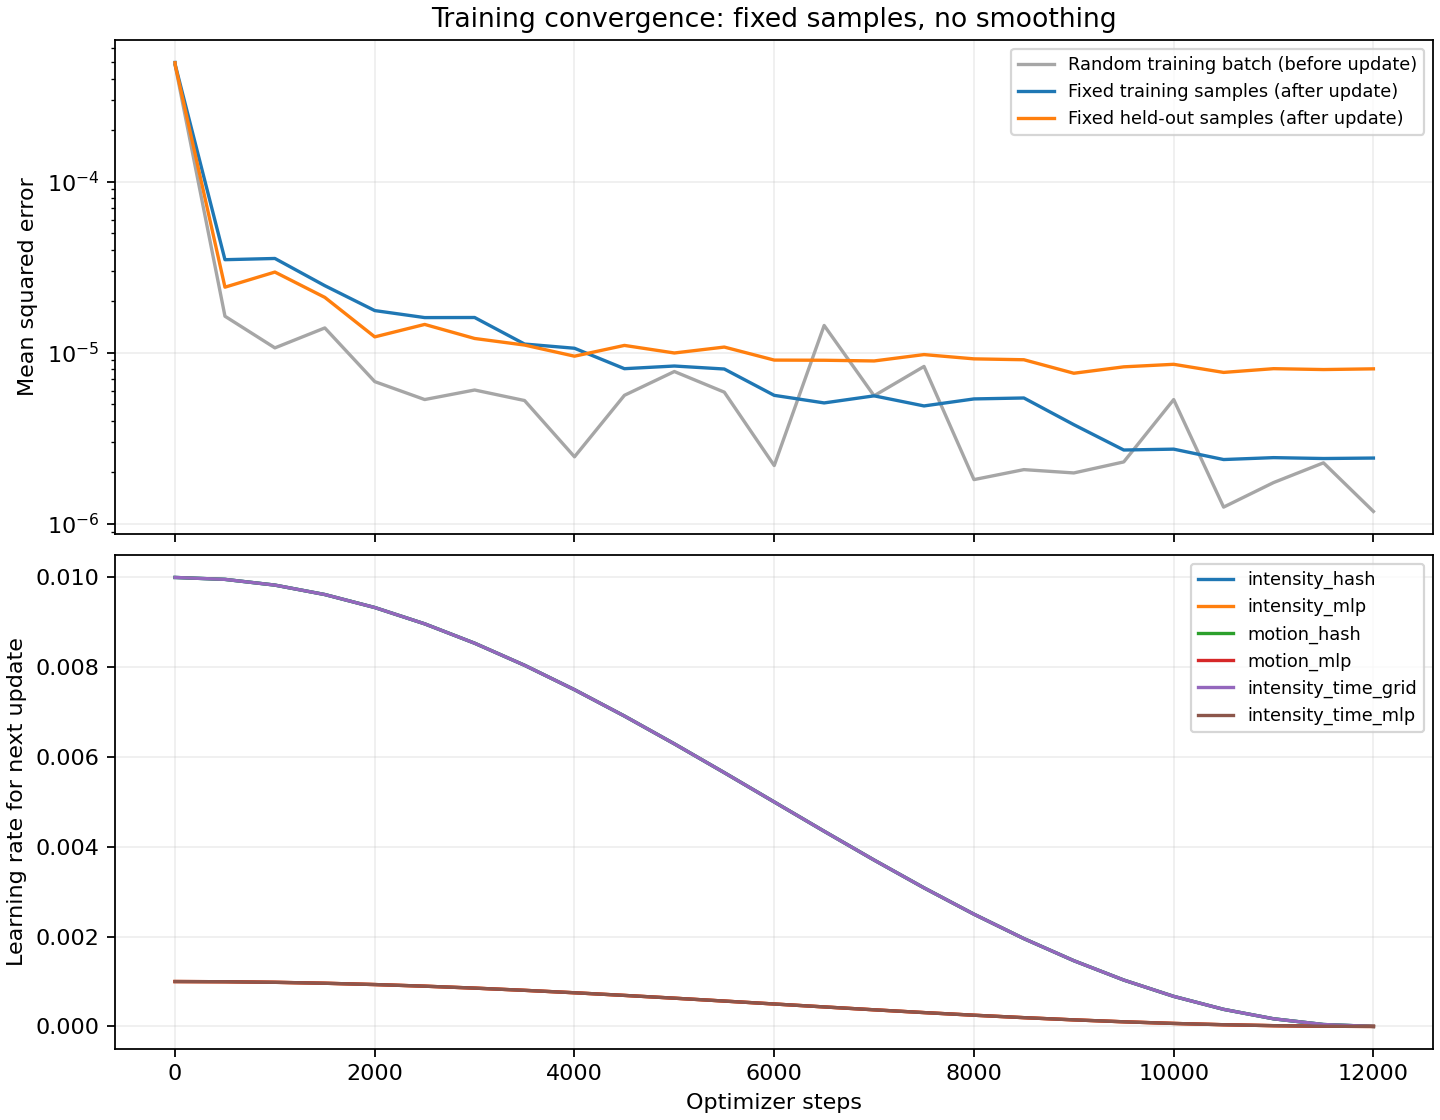

The data file committed next to this chart (first rows):
step, batch_mse, temporal_l2, total_loss, fixed_training_mse, fixed_validation_mse, elapsed_seconds, next_lr_intensity_hash, next_lr_intensity_mlp, next_lr_motion_hash, next_lr_motion_mlp, next_lr_intensity_time_grid, next_lr_intensity_time_mlp
0, , , , 0.0004972, 0.0004953, 0.07269, 0.01, 0.001, 0.01, 0.001, 0.01, 0.001
1, 0.0004798, 0.0, 0.0004798, 0.0004841, 0.0004824, 1.398, 0.01, 0.001, 0.01, 0.001, 0.01, 0.001
500, 1.6326204786309972e-05, 0.0, 1.6326204786309972e-05, 3.494632313947385e-05, 2.413949576046015e-05, 66.9, 0.009957, 0.0009957, 0.009957, 0.0009957, 0.009957, 0.0009957
1000, 1.0660656698746607e-05, 0.0, 1.0660656698746607e-05, 3.5523665039264034e-05, 2.9584431406943663e-05, 133.3, 0.00983, 0.000983, 0.00983, 0.000983, 0.00983, 0.000983
1500, 1.3944581041869242e-05, 0.0, 1.3944581041869242e-05, 2.4628737293168367e-05, 2.103798785825418e-05, 200.1, 0.009619, 0.0009619, 0.009619, 0.0009619, 0.009619, 0.0009619
2000, 6.769395895389607e-06, 0.0, 6.769395895389607e-06, 1.76147009132941e-05, 1.2362656381960321e-05, 267.5, 0.00933, 0.000933, 0.00933, 0.000933, 0.00933, 0.000933
2500, 5.317993327480508e-06, 0.0, 5.317993327480508e-06, 1.6027645956311743e-05, 1.4618412324877574e-05, 335.3, 0.008967, 0.0008967, 0.008967, 0.0008967, 0.008967, 0.0008967
3000, 6.047305305401096e-06, 0.0, 6.047305305401096e-06, 1.6048105700214836e-05, 1.2100187210133718e-05, 403, 0.008536, 0.0008536, 0.008536, 0.0008536, 0.008536, 0.0008536
3500, 5.247862645774148e-06, 0.0, 5.247862645774148e-06, 1.1226124107948711e-05, 1.1073957887536127e-05, 470.8, 0.008044, 0.0008044, 0.008044, 0.0008044, 0.008044, 0.0008044
4000, 2.4599423795734765e-06, 0.0, 2.4599423795734765e-06, 1.0607651123583987e-05, 9.532558230265626e-06, 538.3, 0.0075, 0.00075, 0.0075, 0.00075, 0.0075, 0.00075
4500, 5.6302178563782945e-06, 0.0, 5.6302178563782945e-06, 8.056771247809654e-06, 1.1021124607136045e-05, 605.5, 0.006913, 0.0006913, 0.006913, 0.0006913, 0.006913, 0.0006913
5000, 7.755059414193965e-06, 0.0, 7.755059414193965e-06, 8.351102279118184e-06, 9.95337717814989e-06, 673.7, 0.006294, 0.0006294, 0.006294, 0.0006294, 0.006294, 0.0006294
5500, 5.87464501222712e-06, 0.0, 5.87464501222712e-06, 8.021197558640403e-06, 1.0778649039725221e-05, 741.9, 0.005653, 0.0005653, 0.005653, 0.0005653, 0.005653, 0.0005653
6000, 2.1868968360649887e-06, 0.0, 2.1868968360649887e-06, 5.6277406870326635e-06, 9.045972171376691e-06, 810.1, 0.005, 0.0005, 0.005, 0.0005, 0.005, 0.0005
6500, 1.4418020327866543e-05, 0.0, 1.4418020327866543e-05, 5.081930215539069e-06, 9.025697890317584e-06, 877.9, 0.004347, 0.0004347, 0.004347, 0.0004347, 0.004347, 0.0004347
7000, 5.595208222075598e-06, 0.0, 5.595208222075598e-06, 5.590023957294902e-06, 8.94053810023395e-06, 946.3, 0.003706, 0.0003706, 0.003706, 0.0003706, 0.003706, 0.0003706
7500, 8.304533366754185e-06, 0.0, 8.304533366754185e-06, 4.879731136001712e-06, 9.741639557234792e-06, 1014, 0.003087, 0.0003087, 0.003087, 0.0003087, 0.003087, 0.0003087
8000, 1.8100988654623507e-06, 0.0, 1.8100988654623507e-06, 5.362710549013807e-06, 9.196263511039135e-06, 1082, 0.0025, 0.00025, 0.0025, 0.00025, 0.0025, 0.00025
8500, 2.070438540613395e-06, 0.0, 2.070438540613395e-06, 5.431184654501407e-06, 9.08690512966226e-06, 1151, 0.001956, 0.0001956, 0.001956, 0.0001956, 0.001956, 0.0001956
9000, 1.9799811070697615e-06, 0.0, 1.9799811070697615e-06, 3.791852991204809e-06, 7.577420832551715e-06, 1219, 0.001464, 0.0001464, 0.001464, 0.0001464, 0.001464, 0.0001464
9500, 2.2966028154769447e-06, 0.0, 2.2966028154769447e-06, 2.696071941894268e-06, 8.259298555261893e-06, 1288, 0.001033, 0.0001033, 0.001033, 0.0001033, 0.001033, 0.0001033
10000, 5.3156400099396706e-06, 0.0, 5.3156400099396706e-06, 2.727496093215312e-06, 8.545833826652595e-06, 1356, 0.0006699, 6.698729810778034e-05, 0.0006699, 6.698729810778034e-05, 0.0006699, 6.698729810778034e-05
10500, 1.2499749573180452e-06, 0.0, 1.2499749573180452e-06, 2.371398655758719e-06, 7.662295780326527e-06, 1424, 0.0003806, 3.80602337443565e-05, 0.0003806, 3.80602337443565e-05, 0.0003806, 3.80602337443565e-05
11000, 1.73907505995885e-06, 0.0, 1.73907505995885e-06, 2.4329346697612805e-06, 8.05828299904082e-06, 1492, 0.0001704, 1.7037086855465833e-05, 0.0001704, 1.7037086855465833e-05, 0.0001704, 1.7037086855465833e-05
11500, 2.2687031560053583e-06, 0.0, 2.2687031560053583e-06, 2.4044019760077785e-06, 7.963439810792367e-06, 1560, 4.27756931309479e-05, 4.277569313094794e-06, 4.27756931309479e-05, 4.277569313094794e-06, 4.27756931309479e-05, 4.277569313094794e-06
12000, 1.1791577207986847e-06, 0.0, 1.1791577207986847e-06, 2.4192591889055905e-06, 8.040421427688325e-06, 1629, 0.0, 0.0, 0.0, 0.0, 0.0, 0.0
